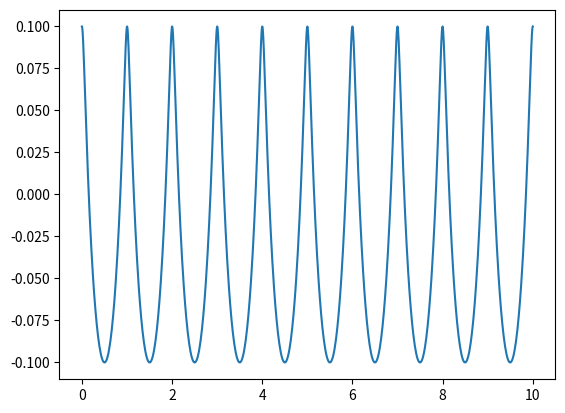

Python code for this plot:
import numpy as np
import matplotlib.pyplot as plt
import pandas as pd
import tqdm


x = np.linspace(0,10,1000)
k = 2*np.pi
a = 0.1
z = a * np.cos(k*x)

N = z.size
hat_z = np.fft.fft(z, n = N)
freq = np.fft.fftfreq(n = N, d = 1/10)

D = np.fft.ifft(1j*np.sign(freq)*hat_z)
# D = - a * np.sin(k*x)
# plt.plot(freq,np.abs(hat_z)/z.size)
plt.plot(x+D,z)
# plt.plot(x,D)
plt.show()
